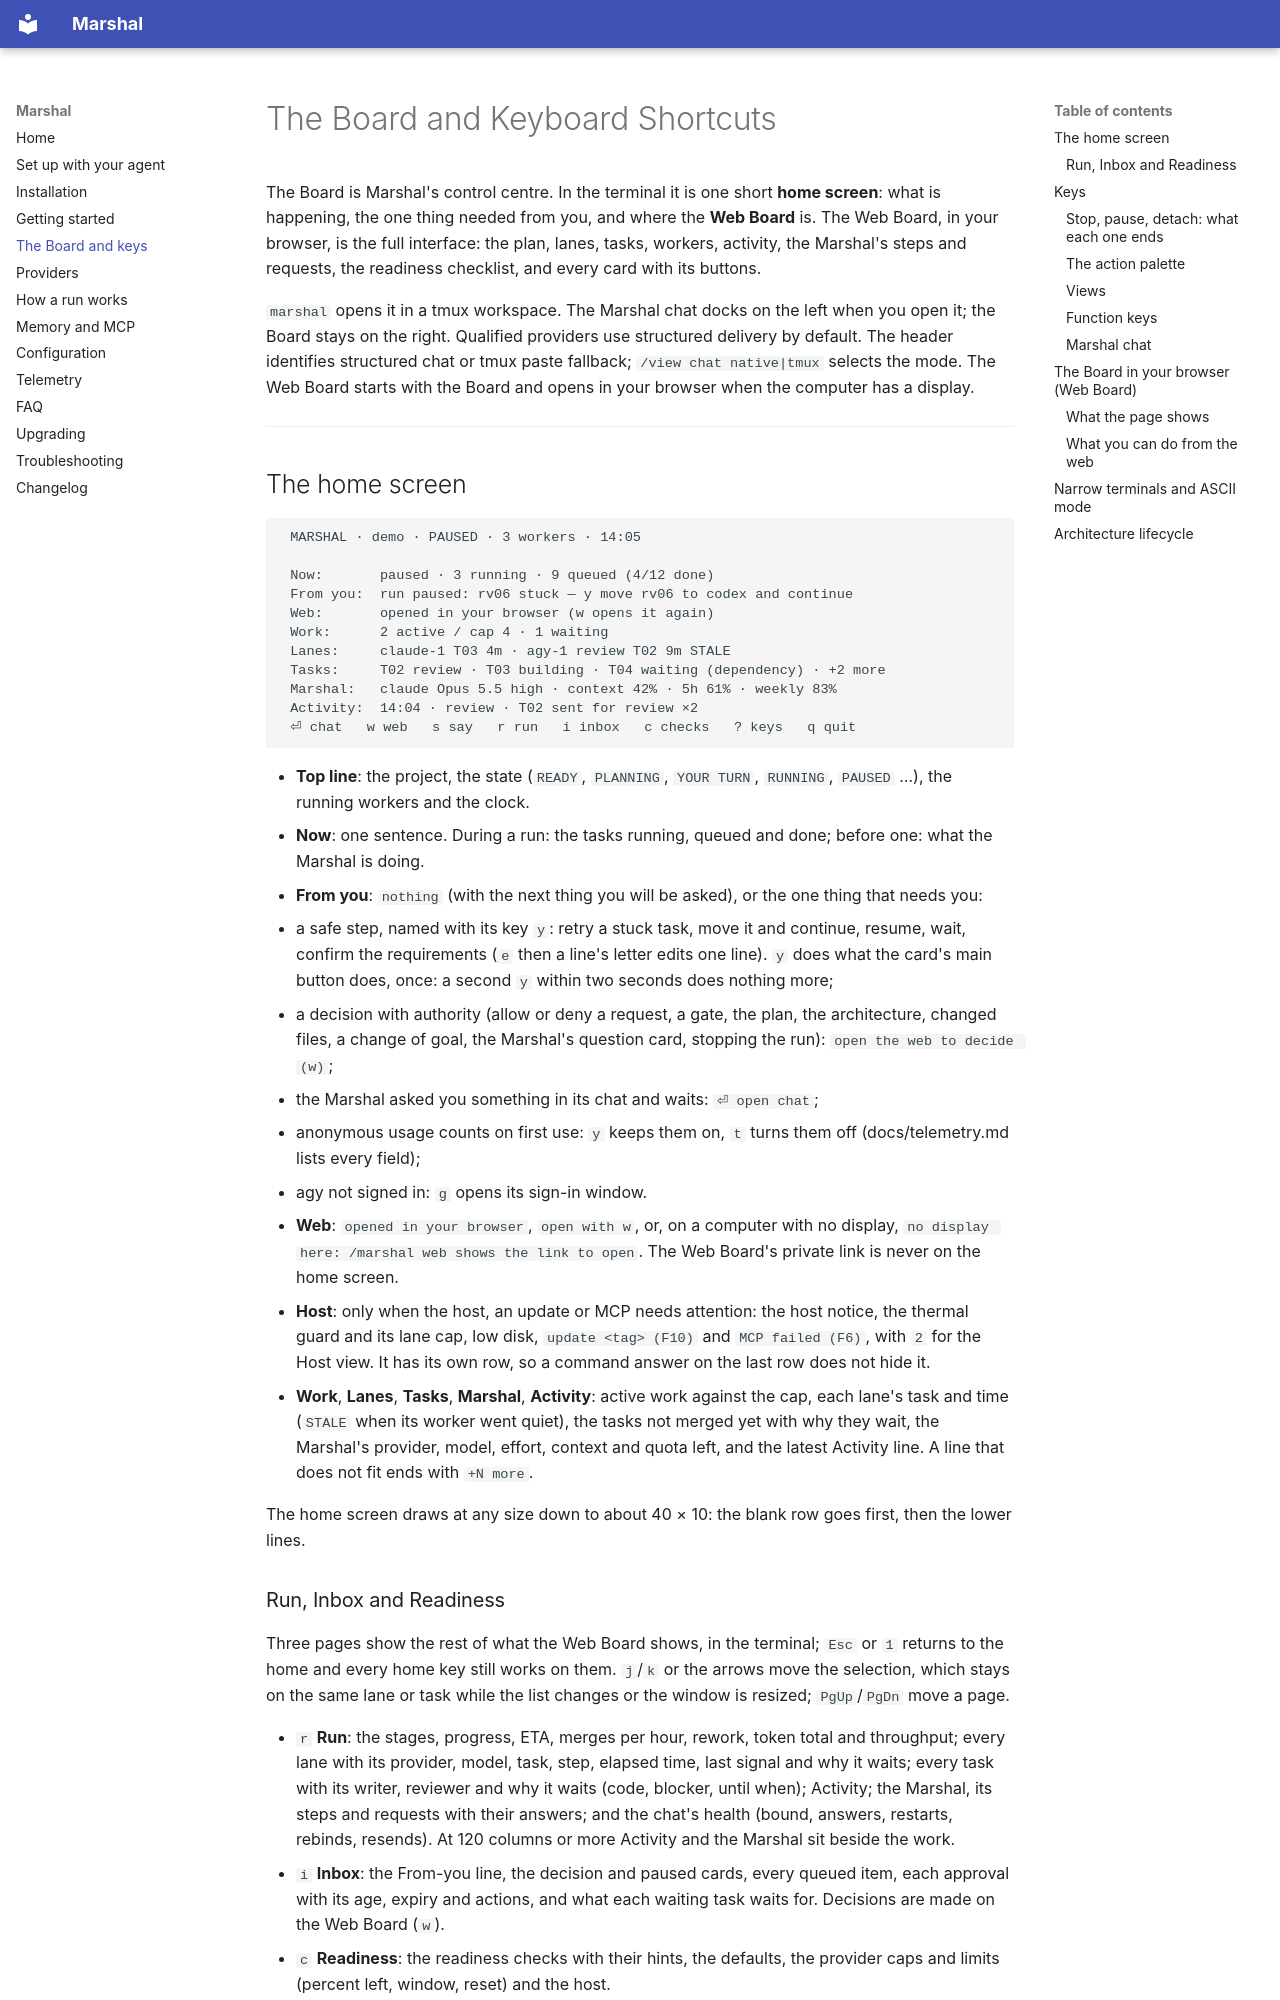

repository: Zen1th53/marshal · page: board-and-keys/index.html · generator: mkdocs

# The Board and Keyboard Shortcuts

The Board is Marshal's control centre. In the terminal it is one short **home screen**: what is happening, the one thing needed from you, and where the **Web Board** is. The Web Board, in your browser, is the full interface: the plan, lanes, tasks, workers, activity, the Marshal's steps and requests, the readiness checklist, and every card with its buttons.

`marshal` opens it in a tmux workspace. The Marshal chat docks on the left when you open it; the Board stays on the right. Qualified providers use structured delivery by default. The header identifies structured chat or tmux paste fallback; `/view chat native|tmux` selects the mode. The Web Board starts with the Board and opens in your browser when the computer has a display.

---

## The home screen

```text
 MARSHAL · demo · PAUSED · 3 workers · 14:05

 Now:       paused · 3 running · 9 queued (4/12 done)
 From you:  run paused: rv06 stuck — y move rv06 to codex and continue
 Web:       opened in your browser (w opens it again)
 Work:      2 active / cap 4 · 1 waiting
 Lanes:     claude-1 T03 4m · agy-1 review T02 9m STALE
 Tasks:     T02 review · T03 building · T04 waiting (dependency) · +2 more
 Marshal:   claude Opus 5.5 high · context 42% · 5h 61% · weekly 83%
 Activity:  14:04 · review · T02 sent for review ×2
 ⏎ chat   w web   s say   r run   i inbox   c checks   ? keys   q quit
```

- **Top line**: the project, the state (`READY`, `PLANNING`, `YOUR TURN`, `RUNNING`, `PAUSED` …), the running workers and the clock.
- **Now**: one sentence. During a run: the tasks running, queued and done; before one: what the Marshal is doing.
- **From you**: `nothing` (with the next thing you will be asked), or the one thing that needs you:
  - a safe step, named with its key `y`: retry a stuck task, move it and continue, resume, wait, confirm the requirements (`e` then a line's letter edits one line). `y` does what the card's main button does, once: a second `y` within two seconds does nothing more;
  - a decision with authority (allow or deny a request, a gate, the plan, the architecture, changed files, a change of goal, the Marshal's question card, stopping the run): `open the web to decide (w)`;
  - the Marshal asked you something in its chat and waits: `⏎ open chat`;
  - anonymous usage counts on first use: `y` keeps them on, `t` turns them off (docs/telemetry.md lists every field);
  - agy not signed in: `g` opens its sign-in window.
- **Web**: `opened in your browser`, `open with w`, or, on a computer with no display, `no display here: /marshal web shows the link to open`. The Web Board's private link is never on the home screen.
- **Host**: only when the host, an update or MCP needs attention: the host notice, the thermal guard and its lane cap, low disk, `update <tag> (F10)` and `MCP failed (F6)`, with `2` for the Host view. It has its own row, so a command answer on the last row does not hide it.
- **Work**, **Lanes**, **Tasks**, **Marshal**, **Activity**: active work against the cap, each lane's task and time (`STALE` when its worker went quiet), the tasks not merged yet with why they wait, the Marshal's provider, model, effort, context and quota left, and the latest Activity line. A line that does not fit ends with `+N more`.

The home screen draws at any size down to about 40 × 10: the blank row goes first, then the lower lines.
